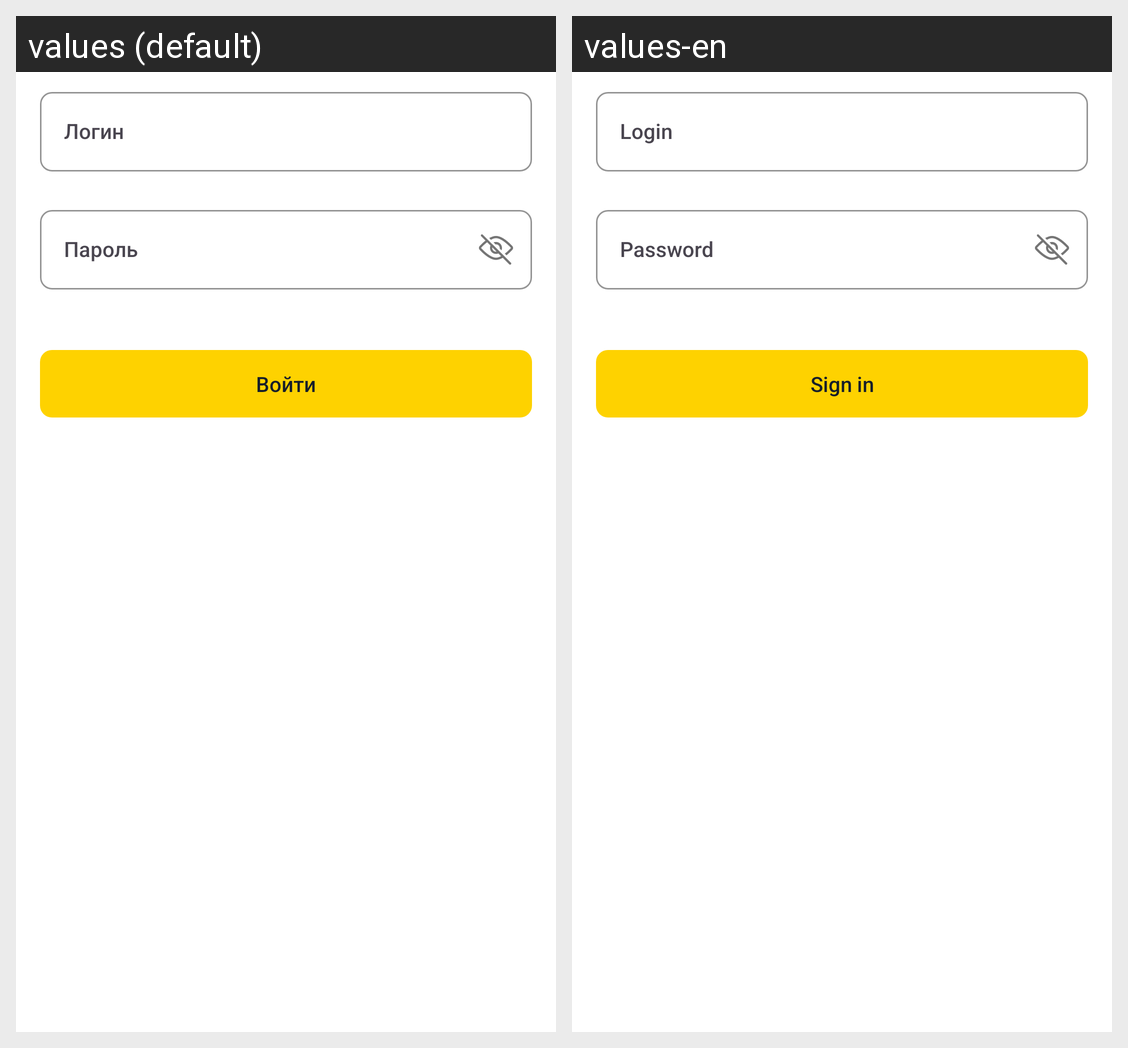

The Android screen above is rendered under two locales of the same app. Produce the string resources it draws, with the default and per-locale values.
Android screen res/layout/fragment_authorization.xml rendered under 2 locales, left to right: values (default), values-en. Device: Nexus 5 (rendered at 1080×1920; each locale shown at half size, 540×960, under a caption strip naming it); theme Theme.FinalProject.
Strings drawn on this screen, with the default value and each locale's value (text and hints the layout hard-codes, and strings that could not be matched under every locale, appear in the picture but are not listed):

login
  values: Логин
  values-en: Login

password
  values: Пароль
  values-en: Password

enter
  values: Войти
  values-en: Sign in
